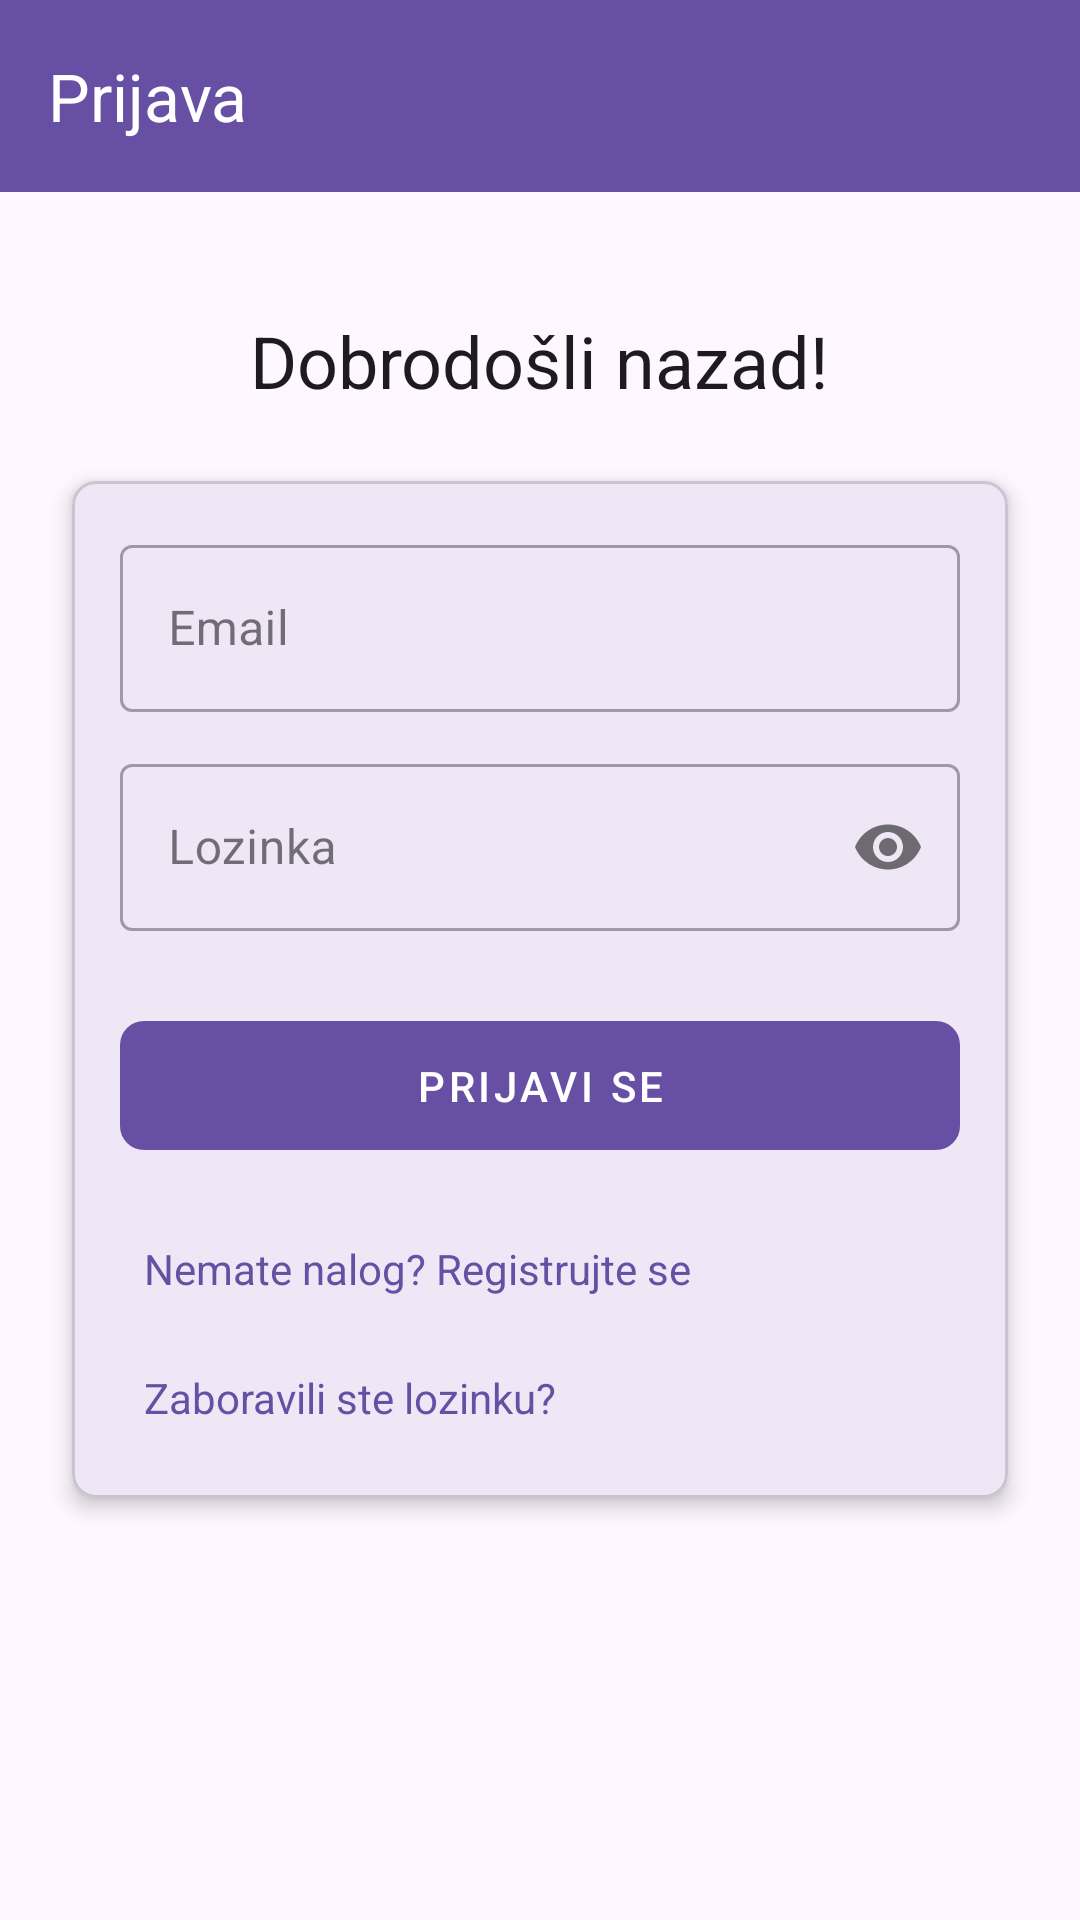

Produce the Android XML layout that renders to this screen, including the resource entries it uses.
<!-- AndroidManifest.xml: application theme Theme.DailyBoss -->
<!-- res/layout/fragment_login.xml -->
<?xml version="1.0" encoding="utf-8"?>
<androidx.coordinatorlayout.widget.CoordinatorLayout
    xmlns:android="http://schemas.android.com/apk/res/android"
    xmlns:app="http://schemas.android.com/apk/res-auto"
    xmlns:tools="http://schemas.android.com/tools"
    android:layout_width="match_parent"
    android:layout_height="match_parent"
    android:background="?attr/colorSurface"
    tools:context=".presentation.fragments.LoginFragment">

    <com.google.android.material.appbar.AppBarLayout
        android:layout_width="match_parent"
        android:layout_height="wrap_content"
        android:theme="?attr/actionBarTheme">

        <androidx.appcompat.widget.Toolbar
            android:id="@+id/toolbar"
            android:layout_width="match_parent"
            android:layout_height="?attr/actionBarSize"
            app:title="Prijava"
            app:titleTextColor="?attr/colorOnPrimary"
            android:background="?attr/colorPrimary"/>

    </com.google.android.material.appbar.AppBarLayout>

    <ScrollView
        android:layout_width="match_parent"
        android:layout_height="match_parent"
        android:padding="16dp"
        app:layout_behavior="@string/appbar_scrolling_view_behavior">

        <LinearLayout
            android:orientation="vertical"
            android:layout_width="match_parent"
            android:layout_height="wrap_content"
            android:gravity="center_horizontal">

            <TextView
                android:layout_width="wrap_content"
                android:layout_height="wrap_content"
                android:text="Dobrodošli nazad!"
                android:textAppearance="?attr/textAppearanceHeadline5"
                android:textColor="?attr/colorOnSurface"
                android:layout_marginTop="24dp"
                android:layout_marginBottom="24dp"/>

            <com.google.android.material.card.MaterialCardView
                android:layout_width="match_parent"
                android:layout_height="wrap_content"
                android:layout_marginHorizontal="8dp"
                android:layout_marginBottom="16dp"
                app:cardCornerRadius="8dp"
                app:cardElevation="4dp">

                <LinearLayout
                    android:layout_width="match_parent"
                    android:layout_height="wrap_content"
                    android:orientation="vertical"
                    android:padding="16dp">

                    <com.google.android.material.textfield.TextInputLayout
                        android:id="@+id/emailInput_layout"
                        android:layout_width="match_parent"
                        android:layout_height="wrap_content"
                        android:layout_marginBottom="12dp"
                        style="@style/Widget.MaterialComponents.TextInputLayout.OutlinedBox">
                        <com.google.android.material.textfield.TextInputEditText
                            android:id="@+id/emailInput"
                            android:layout_width="match_parent"
                            android:layout_height="wrap_content"
                            android:hint="Email"
                            android:inputType="textEmailAddress"/>
                    </com.google.android.material.textfield.TextInputLayout>

                    <com.google.android.material.textfield.TextInputLayout
                        android:id="@+id/passwordInput_layout"
                        android:layout_width="match_parent"
                        android:layout_height="wrap_content"
                        android:layout_marginBottom="16dp"
                        app:passwordToggleEnabled="true"
                        style="@style/Widget.MaterialComponents.TextInputLayout.OutlinedBox">
                        <com.google.android.material.textfield.TextInputEditText
                            android:id="@+id/passwordInput"
                            android:layout_width="match_parent"
                            android:layout_height="wrap_content"
                            android:hint="Lozinka"
                            android:inputType="textPassword"/>
                    </com.google.android.material.textfield.TextInputLayout>

                    <com.google.android.material.button.MaterialButton
                        android:id="@+id/loginButton"
                        android:layout_width="match_parent"
                        android:layout_height="wrap_content"
                        android:text="Prijavi se"
                        android:paddingVertical="12dp"
                        android:layout_marginTop="8dp"
                        style="@style/Widget.MaterialComponents.Button.UnelevatedButton"
                        app:cornerRadius="8dp"/>

                    <TextView
                        android:id="@+id/registerPrompt"
                        android:layout_width="wrap_content"
                        android:layout_height="wrap_content"
                        android:text="Nemate nalog? Registrujte se"
                        android:layout_marginTop="16dp"
                        android:textColor="?attr/colorPrimary"
                        android:clickable="true"
                        android:focusable="true"
                        android:padding="8dp"/>

                    <TextView
                        android:id="@+id/forgotPasswordPrompt"
                        android:layout_width="wrap_content"
                        android:layout_height="wrap_content"
                        android:text="Zaboravili ste lozinku?"
                        android:layout_marginTop="8dp"
                        android:textColor="?attr/colorPrimary"
                        android:clickable="true"
                        android:focusable="true"
                        android:padding="8dp"/>

                </LinearLayout>
            </com.google.android.material.card.MaterialCardView>

            <ProgressBar
                android:id="@+id/progressBar"
                android:layout_width="wrap_content"
                android:layout_height="wrap_content"
                android:layout_gravity="center_horizontal"
                android:layout_marginTop="24dp"
                android:visibility="gone"
                style="?android:attr/progressBarStyleLarge"/>

        </LinearLayout>
    </ScrollView>
</androidx.coordinatorlayout.widget.CoordinatorLayout>
<!-- resources referenced by this layout -->
<resources>
  <style name="Theme.DailyBoss" parent="Base.Theme.DailyBoss" />
  <style name="Base.Theme.DailyBoss" parent="Theme.Material3.DayNight.NoActionBar">
          
          
      </style>
</resources>
